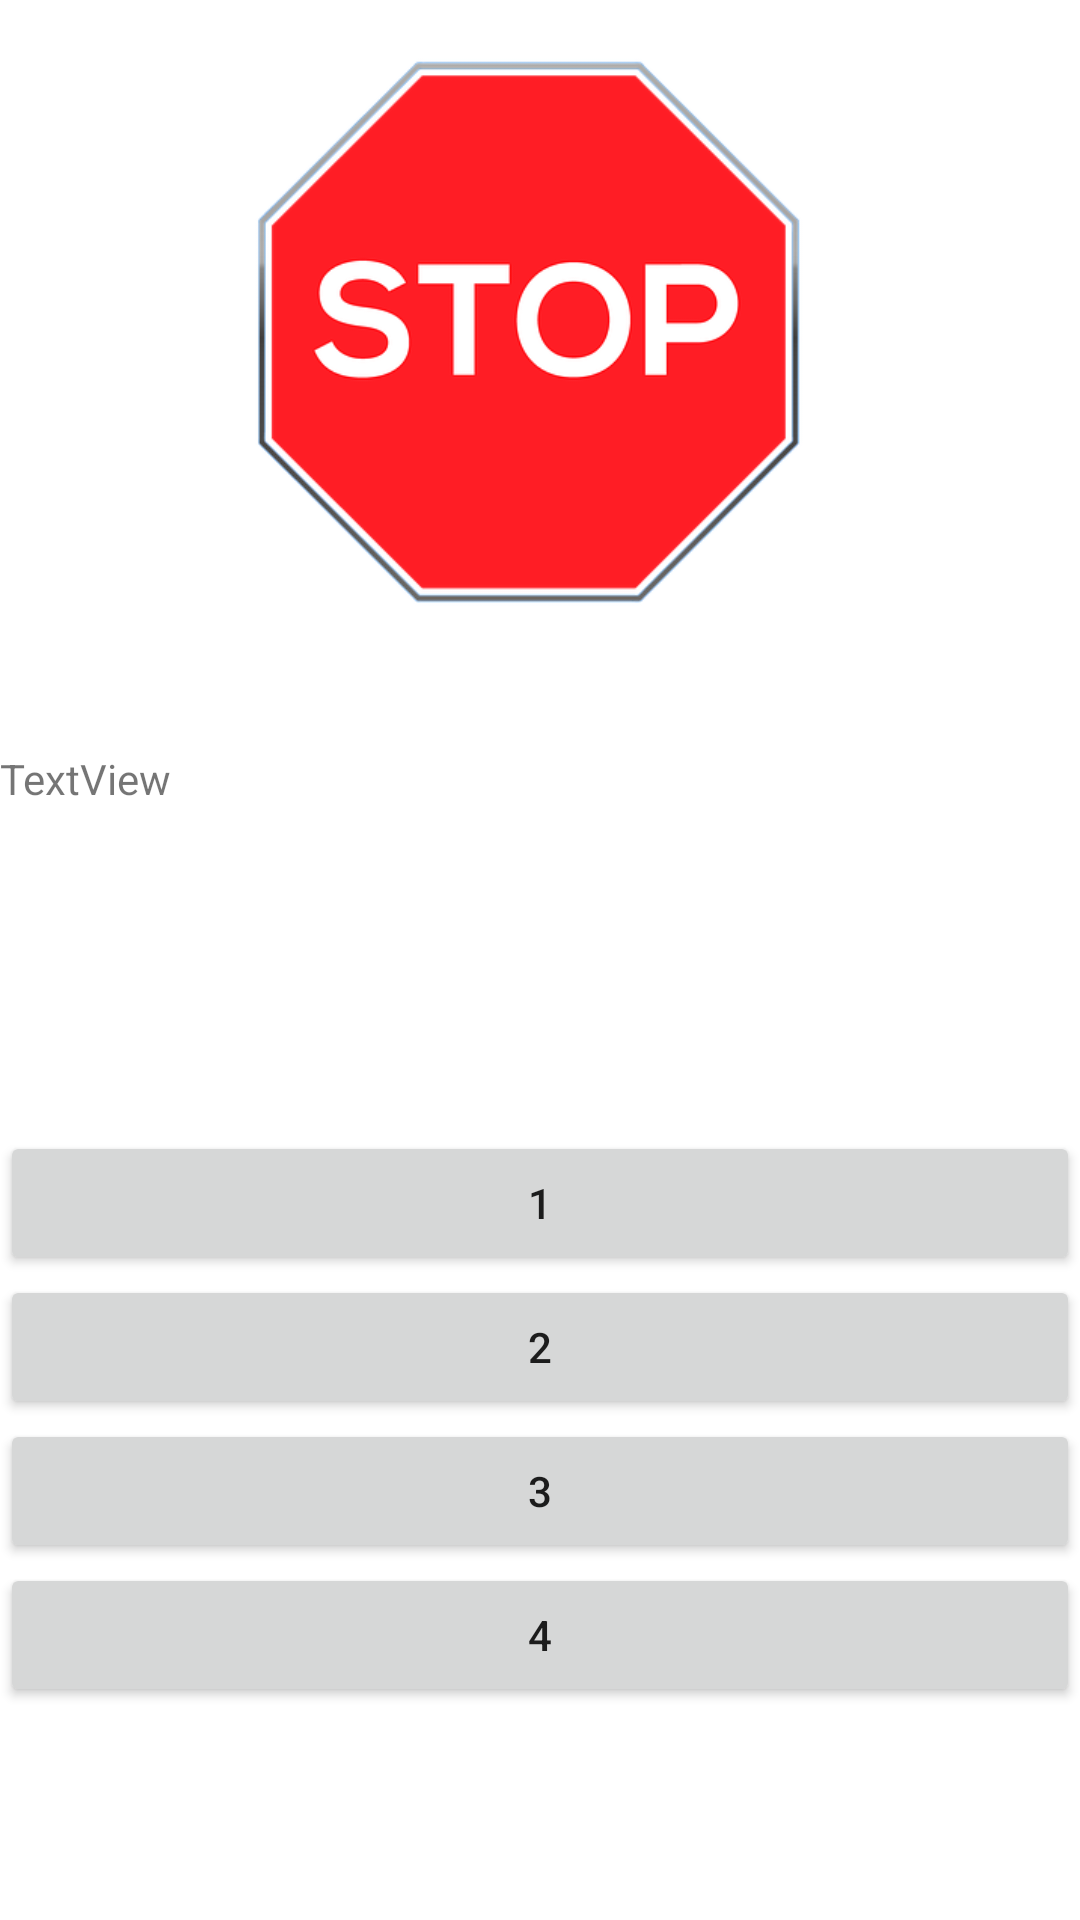

Produce the Android XML layout that renders to this screen, including the resource entries it uses.
<!-- AndroidManifest.xml: application theme Theme.StockholmToRome -->
<!-- res/layout/activity_border_control_italy.xml -->
<?xml version="1.0" encoding="utf-8"?>
<androidx.constraintlayout.widget.ConstraintLayout xmlns:android="http://schemas.android.com/apk/res/android"
    xmlns:app="http://schemas.android.com/apk/res-auto"
    xmlns:tools="http://schemas.android.com/tools"
    android:layout_width="match_parent"
    android:layout_height="match_parent"
    tools:context=".BorderControlItaly">

    <ImageView
        android:id="@+id/imageView10"
        android:layout_width="match_parent"
        android:layout_height="214dp"
        app:layout_constraintEnd_toEndOf="parent"
        app:layout_constraintStart_toStartOf="parent"
        app:layout_constraintTop_toTopOf="parent"
        app:srcCompat="@drawable/stop_sign1" />

    <TextView
        android:id="@+id/userSeeQuestionStopItTv"
        android:layout_width="match_parent"
        android:layout_height="wrap_content"
        android:layout_marginTop="36dp"
        android:text="TextView"
        app:layout_constraintEnd_toEndOf="parent"
        app:layout_constraintStart_toStartOf="parent"
        app:layout_constraintTop_toBottomOf="@+id/imageView10" />

    <Button
        android:id="@+id/answerButtonStopIt1"
        android:layout_width="match_parent"
        android:layout_height="wrap_content"
        android:layout_marginTop="108dp"
        android:text="1"
        app:layout_constraintEnd_toEndOf="parent"
        app:layout_constraintHorizontal_bias="0.0"
        app:layout_constraintStart_toStartOf="parent"
        app:layout_constraintTop_toBottomOf="@+id/userSeeQuestionStopItTv" />

    <Button
        android:id="@+id/answerButtonStopIt2"
        android:layout_width="match_parent"
        android:layout_height="wrap_content"
        android:text="2"
        app:layout_constraintEnd_toEndOf="parent"
        app:layout_constraintStart_toStartOf="parent"
        app:layout_constraintTop_toBottomOf="@+id/answerButtonStopIt1" />

    <Button
        android:id="@+id/answerButtonStopIt3"
        android:layout_width="match_parent"
        android:layout_height="wrap_content"
        android:text="3"
        app:layout_constraintEnd_toEndOf="parent"
        app:layout_constraintStart_toStartOf="parent"
        app:layout_constraintTop_toBottomOf="@+id/answerButtonStopIt2" />

    <Button
        android:id="@+id/answerButtonStopIt4"
        android:layout_width="match_parent"
        android:layout_height="wrap_content"
        android:text="4"
        app:layout_constraintBottom_toBottomOf="parent"
        app:layout_constraintEnd_toEndOf="parent"
        app:layout_constraintStart_toStartOf="parent"
        app:layout_constraintTop_toBottomOf="@+id/answerButtonStopIt3"
        app:layout_constraintVertical_bias="0.0" />

</androidx.constraintlayout.widget.ConstraintLayout>
<!-- resources referenced by this layout -->
<resources>
  <!-- drawable stop_sign1: png bitmap (drawable, 30352 bytes) -->
  <style name="Theme.StockholmToRome" parent="Theme.MaterialComponents.DayNight.DarkActionBar">
          
          <item name="colorPrimary">@color/purple_500</item>
          <item name="colorPrimaryVariant">@color/purple_700</item>
          <item name="colorOnPrimary">@color/white</item>
          
          <item name="colorSecondary">@color/teal_200</item>
          <item name="colorSecondaryVariant">@color/teal_700</item>
          <item name="colorOnSecondary">@color/black</item>
          
          <item name="android:statusBarColor" tools:targetApi="l">?attr/colorPrimaryVariant</item>
          
      </style>
  <!-- not gathered from this repository: default colours our renderer supplied (Android Studio template values) -->
  <color name="purple_500">#FF6200EE</color>
  <color name="purple_700">#FF3700B3</color>
  <color name="teal_200">#FF03DAC5</color>
  <color name="teal_700">#FF018786</color>
  <color name="black">#FF000000</color>
  <color name="white">#FFFFFFFF</color>
</resources>
